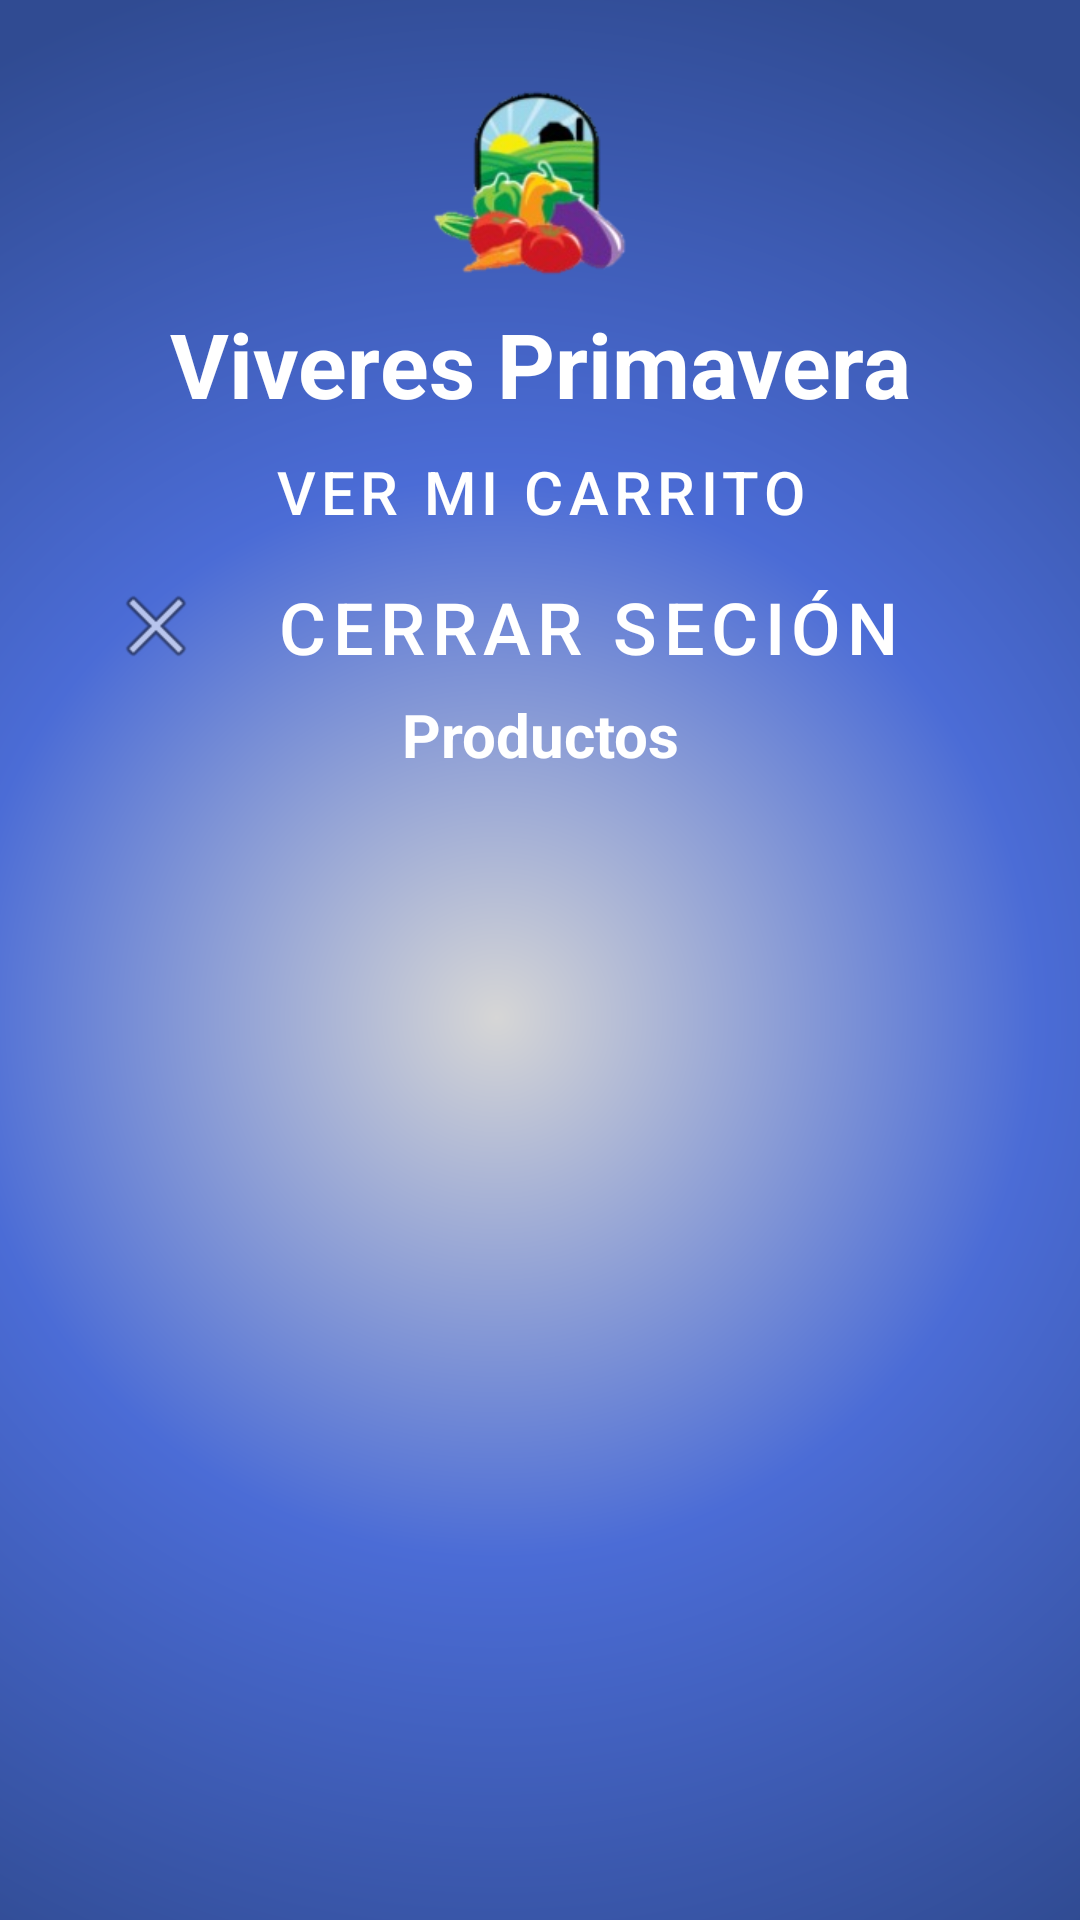

Reconstruct the res/layout file that produces this screen, plus the resources it refers to.
<!-- AndroidManifest.xml: application theme Theme.AppViveresPrimavera -->
<!-- res/layout/activity_consultar_producto.xml -->
<?xml version="1.0" encoding="utf-8"?>
<LinearLayout xmlns:android="http://schemas.android.com/apk/res/android"
    xmlns:app="http://schemas.android.com/apk/res-auto"
    xmlns:tools="http://schemas.android.com/tools"
    android:layout_width="match_parent"
    android:layout_height="match_parent"
    android:orientation="vertical"
    tools:context=".ConsultarProductoActivity">

    <ScrollView
        android:layout_width="match_parent"
        android:layout_height="match_parent"
        android:background="@drawable/color_fondo"
        android:fillViewport="true"
        app:layout_constraintBottom_toBottomOf="parent"
        app:layout_constraintEnd_toEndOf="parent"
        app:layout_constraintStart_toStartOf="parent"
        app:layout_constraintTop_toTopOf="parent">

        <LinearLayout
            android:layout_width="match_parent"
            android:layout_height="531dp"
            android:orientation="vertical"
            android:padding="20dp">

            <ImageView
                android:id="@+id/imageView"
                android:layout_width="match_parent"
                android:layout_height="81dp"
                app:srcCompat="@drawable/logo2" />

            <TextView
                android:id="@+id/textView4"
                android:layout_width="match_parent"
                android:layout_height="wrap_content"
                android:gravity="center"
                android:text="Viveres Primavera"
                android:textColor="@color/white"
                android:textSize="30dp"
                android:textStyle="bold" />

            <Button
                android:id="@+id/button4"
                style="@style/Widget.MaterialComponents.Button.OutlinedButton"
                android:layout_width="match_parent"
                android:layout_height="45dp"
                android:backgroundTint="#87d469"
                android:drawableLeft="@drawable/ic_baseline_shopping_cart_24"
                android:onClick="abrirCarrito"
                android:text="Ver mi Carrito"
                android:textColor="#FFFF"
                android:textSize="20sp"
                app:cornerRadius="20dp"
                app:iconPadding="2dp" />

            <Button
                style="@style/Widget.MaterialComponents.Button.OutlinedButton"
                android:layout_width="match_parent"
                android:layout_height="45dp"
                android:backgroundTint="#eb5c5b"
                android:drawableLeft="@android:drawable/ic_menu_close_clear_cancel"
                android:onClick="cerrarSecion"
                android:paddingTop="0sp"
                android:paddingBottom="0sp"
                android:text="Cerrar Seción"
                android:textColor="#FFFFFF"
                android:textSize="24sp"
                app:cornerRadius="20dp" />

            <TextView
                android:id="@+id/textView2"
                android:layout_width="match_parent"
                android:layout_height="41dp"
                android:text="Productos"
                android:textAlignment="center"
                android:textColor="#FFFFFF"
                android:textSize="20sp"
                android:textStyle="bold" />

            <androidx.recyclerview.widget.RecyclerView
                android:id="@+id/rv_prod"
                android:layout_width="match_parent"
                android:layout_height="wrap_content"
                android:background="@drawable/bordes_redondeado">

            </androidx.recyclerview.widget.RecyclerView>


        </LinearLayout>

    </ScrollView>

</LinearLayout>
<!-- resources referenced by this layout -->
<resources>
  <!-- drawable bordes_redondeado (drawable) -->
  <?xml version="1.0" encoding="utf-8"?>
  <selector xmlns:android="http://schemas.android.com/apk/res/android">
      <item>
          <shape android:shape="rectangle">
              <solid android:color="#596fa7"/>
              <corners android:radius="15dp" />
              <stroke
                  android:width="0dp"
                  android:color="#596fa7"
                  />
          </shape>
      </item>
  </selector>
  <!-- drawable color_fondo (drawable) -->
  <?xml version="1.0" encoding="utf-8"?>
  <shape
      xmlns:android="http://schemas.android.com/apk/res/android"
      android:shape="rectangle">
  
      <gradient
          android:type="radial"
          android:centerX="46%"
          android:centerY="53%"
          android:startColor="#D6D6D6"
          android:centerColor="#FF4B6CD6"
          android:endColor="#304B92"
          android:gradientRadius="100%"
          />
  
  </shape>
  <!-- drawable logo2: png bitmap (drawable, 30451 bytes) -->
  <style name="Theme.AppViveresPrimavera" parent="Theme.MaterialComponents.DayNight.DarkActionBar">
          
          <item name="colorPrimary">@color/purple_500</item>
          <item name="colorPrimaryVariant">@color/purple_700</item>
          <item name="colorOnPrimary">@color/white</item>
          
          <item name="colorSecondary">@color/teal_200</item>
          <item name="colorSecondaryVariant">@color/teal_700</item>
          <item name="colorOnSecondary">@color/black</item>
          
          <item name="android:statusBarColor" tools:targetApi="l">?attr/colorPrimaryVariant</item>
          
      </style>
  <!-- not gathered from this repository: default colours our renderer supplied (Android Studio template values) -->
  <color name="purple_500">#FF6200EE</color>
  <color name="purple_700">#FF3700B3</color>
  <color name="teal_200">#FF03DAC5</color>
  <color name="teal_700">#FF018786</color>
  <color name="black">#FF000000</color>
  <color name="white">#FFFFFFFF</color>
</resources>
